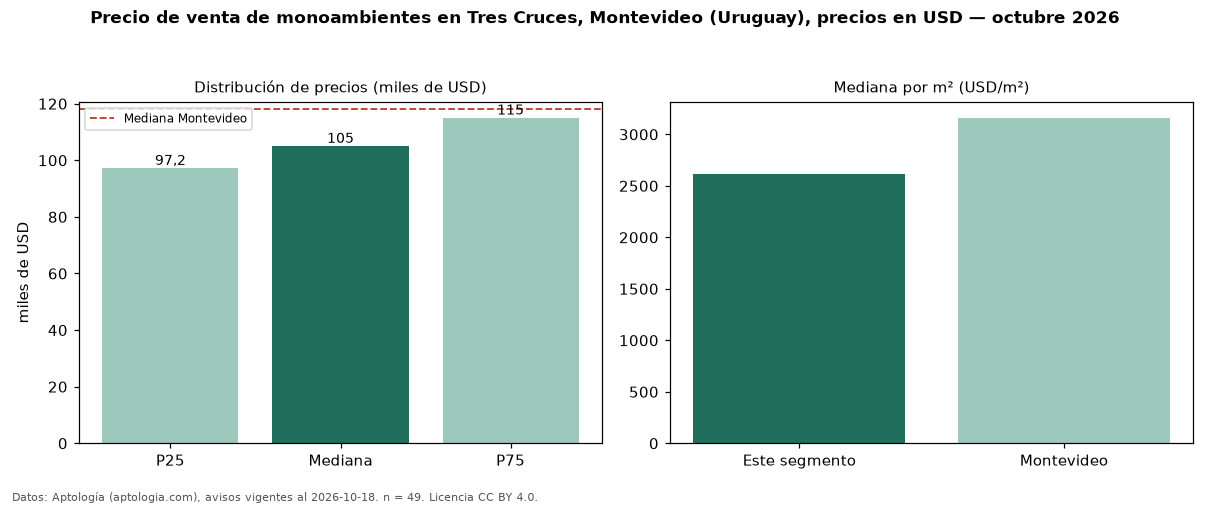

Values plotted in this chart, from the file beside it:
seccion, metrica, valor, moneda, n
precio, p25, 97200, USD, 49
precio, mediana, 105000, USD, 49
precio, p75, 115000, USD, 49
precio, minimo, 79000, USD, 49
precio, maximo, 185170, USD, 49
m2, mediana_precio_m2, 2616, USD, 46
m2, area_mediana_m2, 42.0, m2, 46
banos, mediana_banos, 1.0, , 
ciudad, mediana_ciudad_referencia, 118000, USD, 
ciudad, mediana_m2_ciudad, 3160, USD, 
fuente, fecha_datos, 2026-10-18, , 
fuente, atribucion, https://www.aptologia.com/uy/venta/monte…, , 
fuente, licencia, CC BY 4.0, , 
